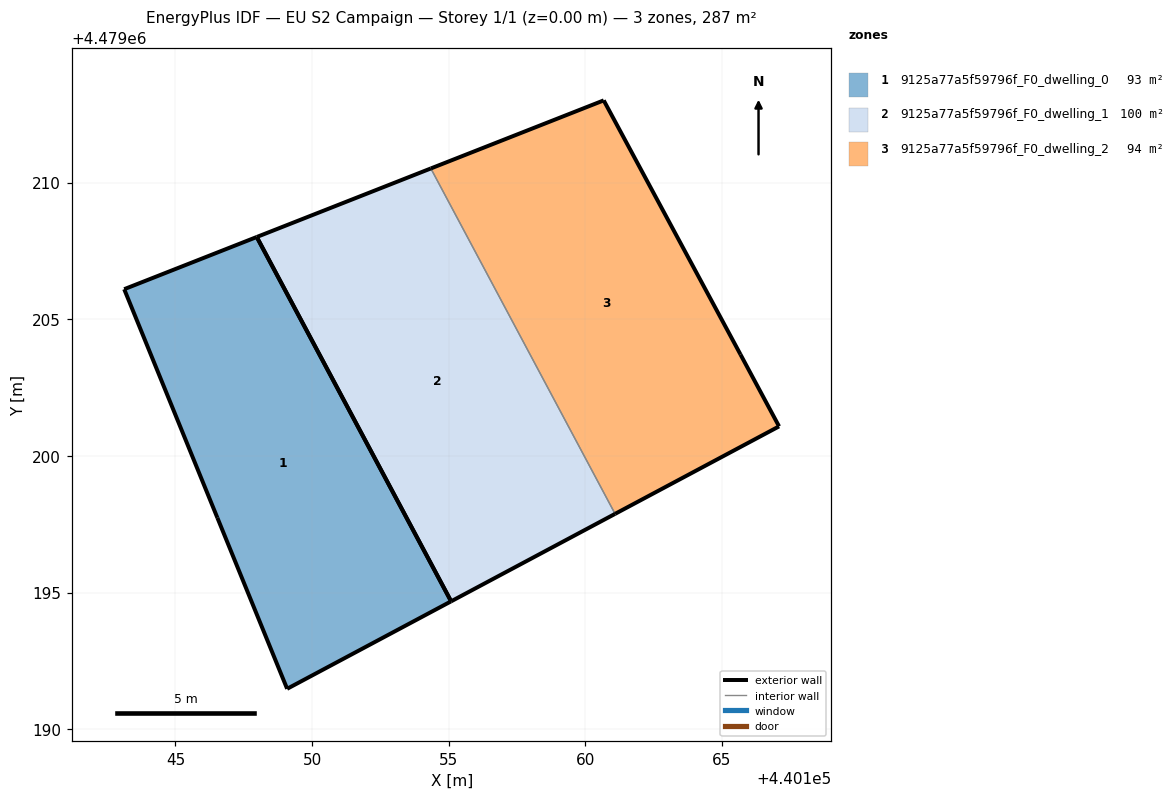
=== STOREY PLAN SPEC (per zone: floor XY polygon, exterior-wall plan segments, windows/doors) ===
zone 1: 9125a77a5f59796f_F0_dwelling_0  (92.5 m²)
  floor: (440147.98, 4479208.01) (440155.09, 4479194.68) (440149.09, 4479191.48) (440146.53, 4479197.74) (440143.13, 4479206.10)
  exterior wall: (440146.53, 4479197.74) – (440149.09, 4479191.48)  [6.8 m]
  exterior wall: (440149.09, 4479191.48) – (440155.09, 4479194.68)  [6.8 m]
  exterior wall: (440147.98, 4479208.01) – (440143.13, 4479206.10)  [5.2 m]
  exterior wall: (440143.13, 4479206.10) – (440146.53, 4479197.74)  [9.0 m]
  exterior wall: (440155.09, 4479194.68) – (440147.98, 4479208.01)  [15.1 m]
zone 2: 9125a77a5f59796f_F0_dwelling_1  (100.1 m²)
  floor: (440154.35, 4479210.52) (440161.09, 4479197.88) (440155.09, 4479194.68) (440147.98, 4479208.01)
  exterior wall: (440154.35, 4479210.52) – (440147.98, 4479208.01)  [6.8 m]
  exterior wall: (440155.09, 4479194.68) – (440161.09, 4479197.88)  [6.8 m]
  exterior wall: (440147.98, 4479208.01) – (440155.09, 4479194.68)  [15.1 m]
  interior walls: 1
zone 3: 9125a77a5f59796f_F0_dwelling_2  (94.5 m²)
  floor: (440160.67, 4479213.01) (440165.68, 4479203.71) (440167.09, 4479201.08) (440161.09, 4479197.88) (440154.35, 4479210.52)
  exterior wall: (440160.67, 4479213.01) – (440154.35, 4479210.52)  [6.8 m]
  exterior wall: (440161.09, 4479197.88) – (440167.09, 4479201.08)  [6.8 m]
  exterior wall: (440167.09, 4479201.08) – (440165.68, 4479203.71)  [3.0 m]
  exterior wall: (440165.68, 4479203.71) – (440160.67, 4479213.01)  [10.6 m]
  interior walls: 1

=== DERIVED (storey summary) ===
Building: EU S2 Campaign
Storey: 1 of 1  (floor level z = 0.00 m)
Storey gross floor area: 287.1 m²
Zones on this storey: 3
  - 9125a77a5f59796f_F0_dwelling_0: floor 92.5 m²; exterior wall 42.9 m (128.7 m²); WWR 0.0%
  - 9125a77a5f59796f_F0_dwelling_1: floor 100.1 m²; exterior wall 28.8 m (86.3 m²); WWR 0.0%
  - 9125a77a5f59796f_F0_dwelling_2: floor 94.5 m²; exterior wall 27.1 m (81.4 m²); WWR 0.0%
Zone adjacency (shared interzone walls):
  - 9125a77a5f59796f_F0_dwelling_1 ↔ 9125a77a5f59796f_F0_dwelling_2